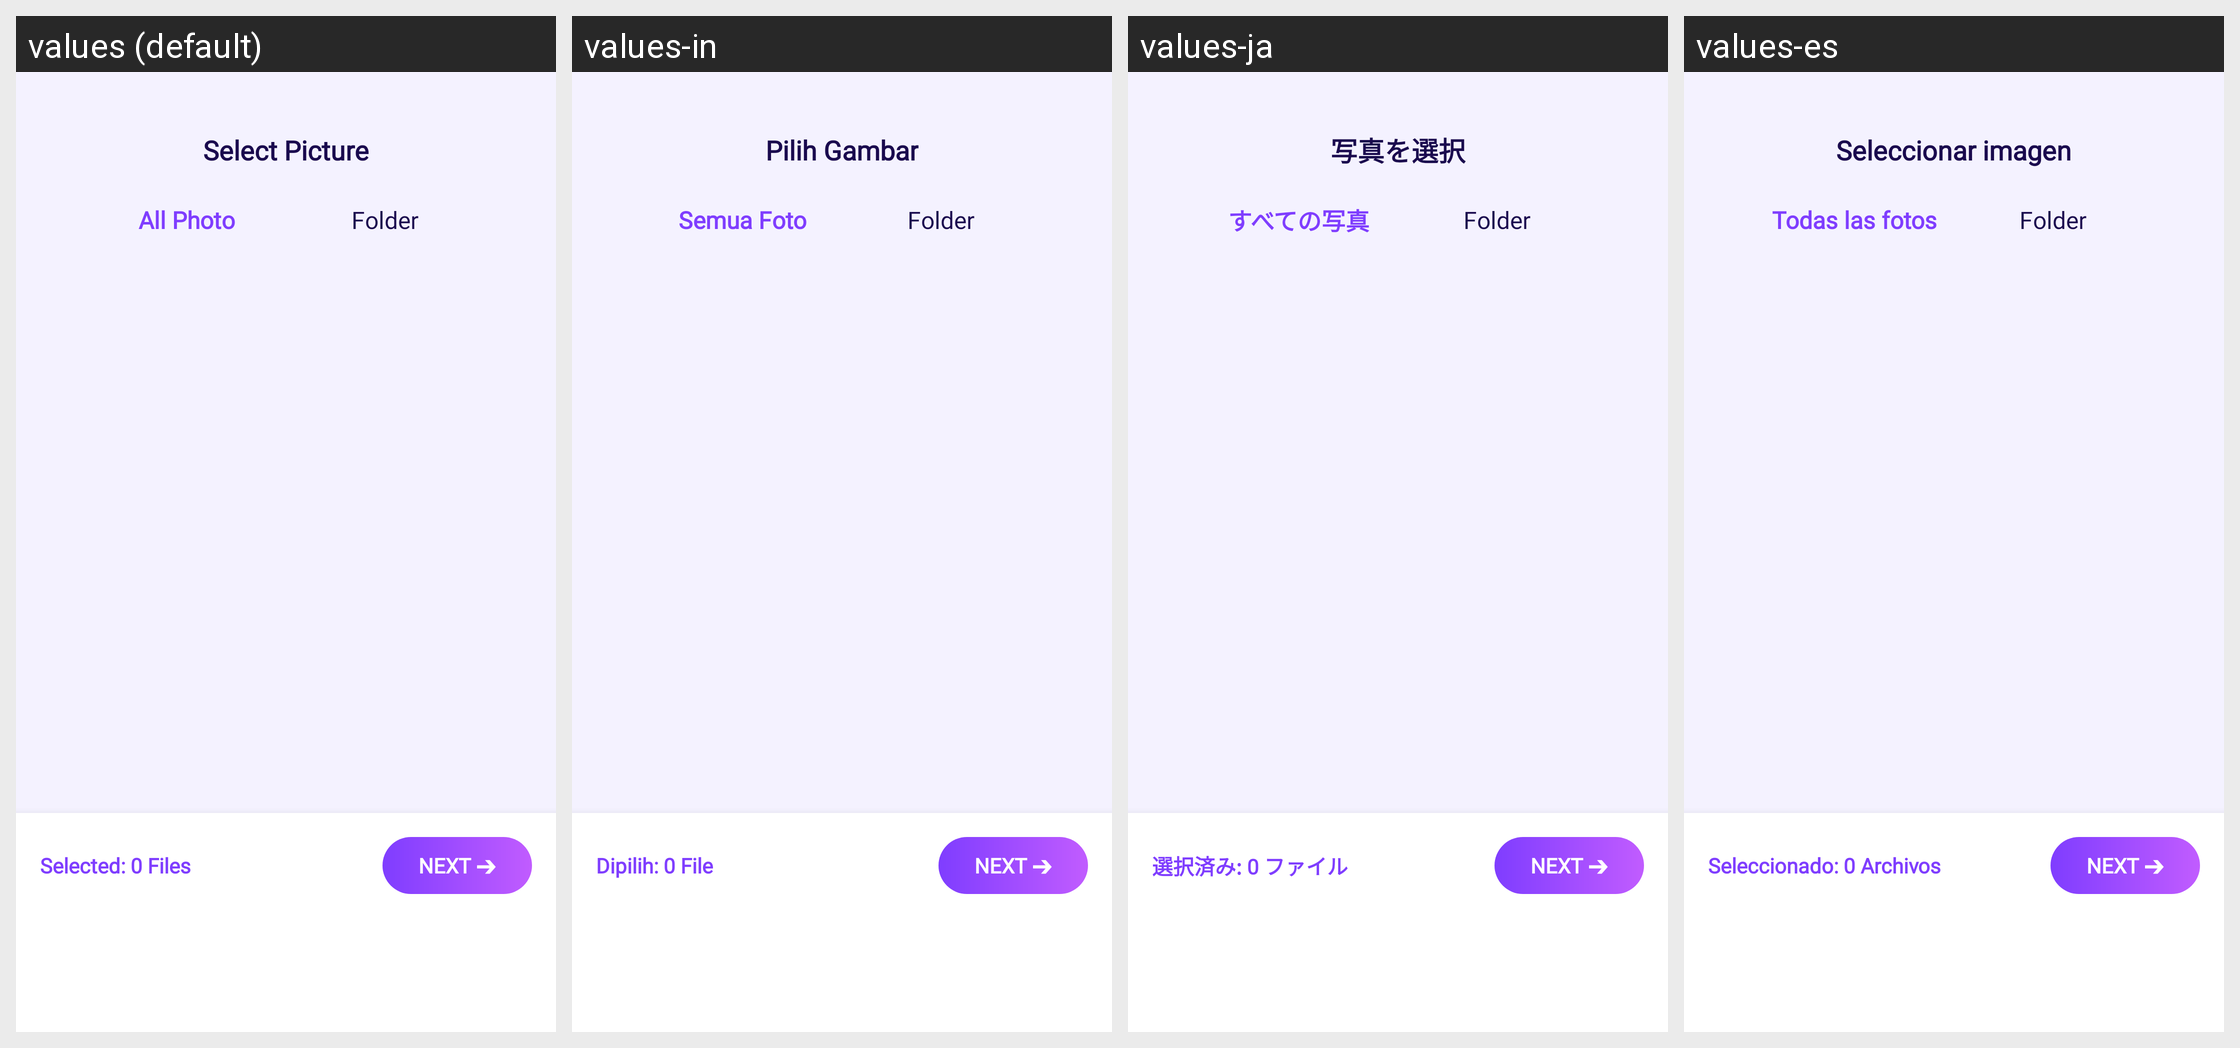

Translations of the strings shown on this Android screen, per locale in the grid:
Android screen res/layout/activity_select_picture.xml rendered under 4 locales, left to right: values (default), values-in, values-ja, values-es. Device: Nexus 5 (rendered at 1080×1920; each locale shown at half size, 540×960, under a caption strip naming it); theme AppTheme.
Other locales in the repository, not shown: values-de, values-fr, values-hi, values-pt, values-vi.
Strings drawn on this screen, with the default value and each locale's value (text and hints the layout hard-codes, and strings that could not be matched under every locale, appear in the picture but are not listed):

select_picture_title
  values: Select Picture
  values-in: Pilih Gambar
  values-ja: 写真を選択
  values-es: Seleccionar imagen

tab_all_photo
  values: All Photo
  values-in: Semua Foto
  values-ja: すべての写真
  values-es: Todas las fotos

tab_folder
  values: Folder
  values-in: Folder
  values-ja: Folder  [not translated; the default value is used]
  values-es: Folder  [not translated; the default value is used]

selected_files_zero
  values: Selected: 0 Files
  values-in: Dipilih: 0 File
  values-ja: 選択済み: 0 ファイル
  values-es: Seleccionado: 0 Archivos

btn_next_arrow
  values: Next ➔
  values-in: Next ➔  [not translated; the default value is used]
  values-ja: Next ➔  [not translated; the default value is used]
  values-es: Next ➔  [not translated; the default value is used]
